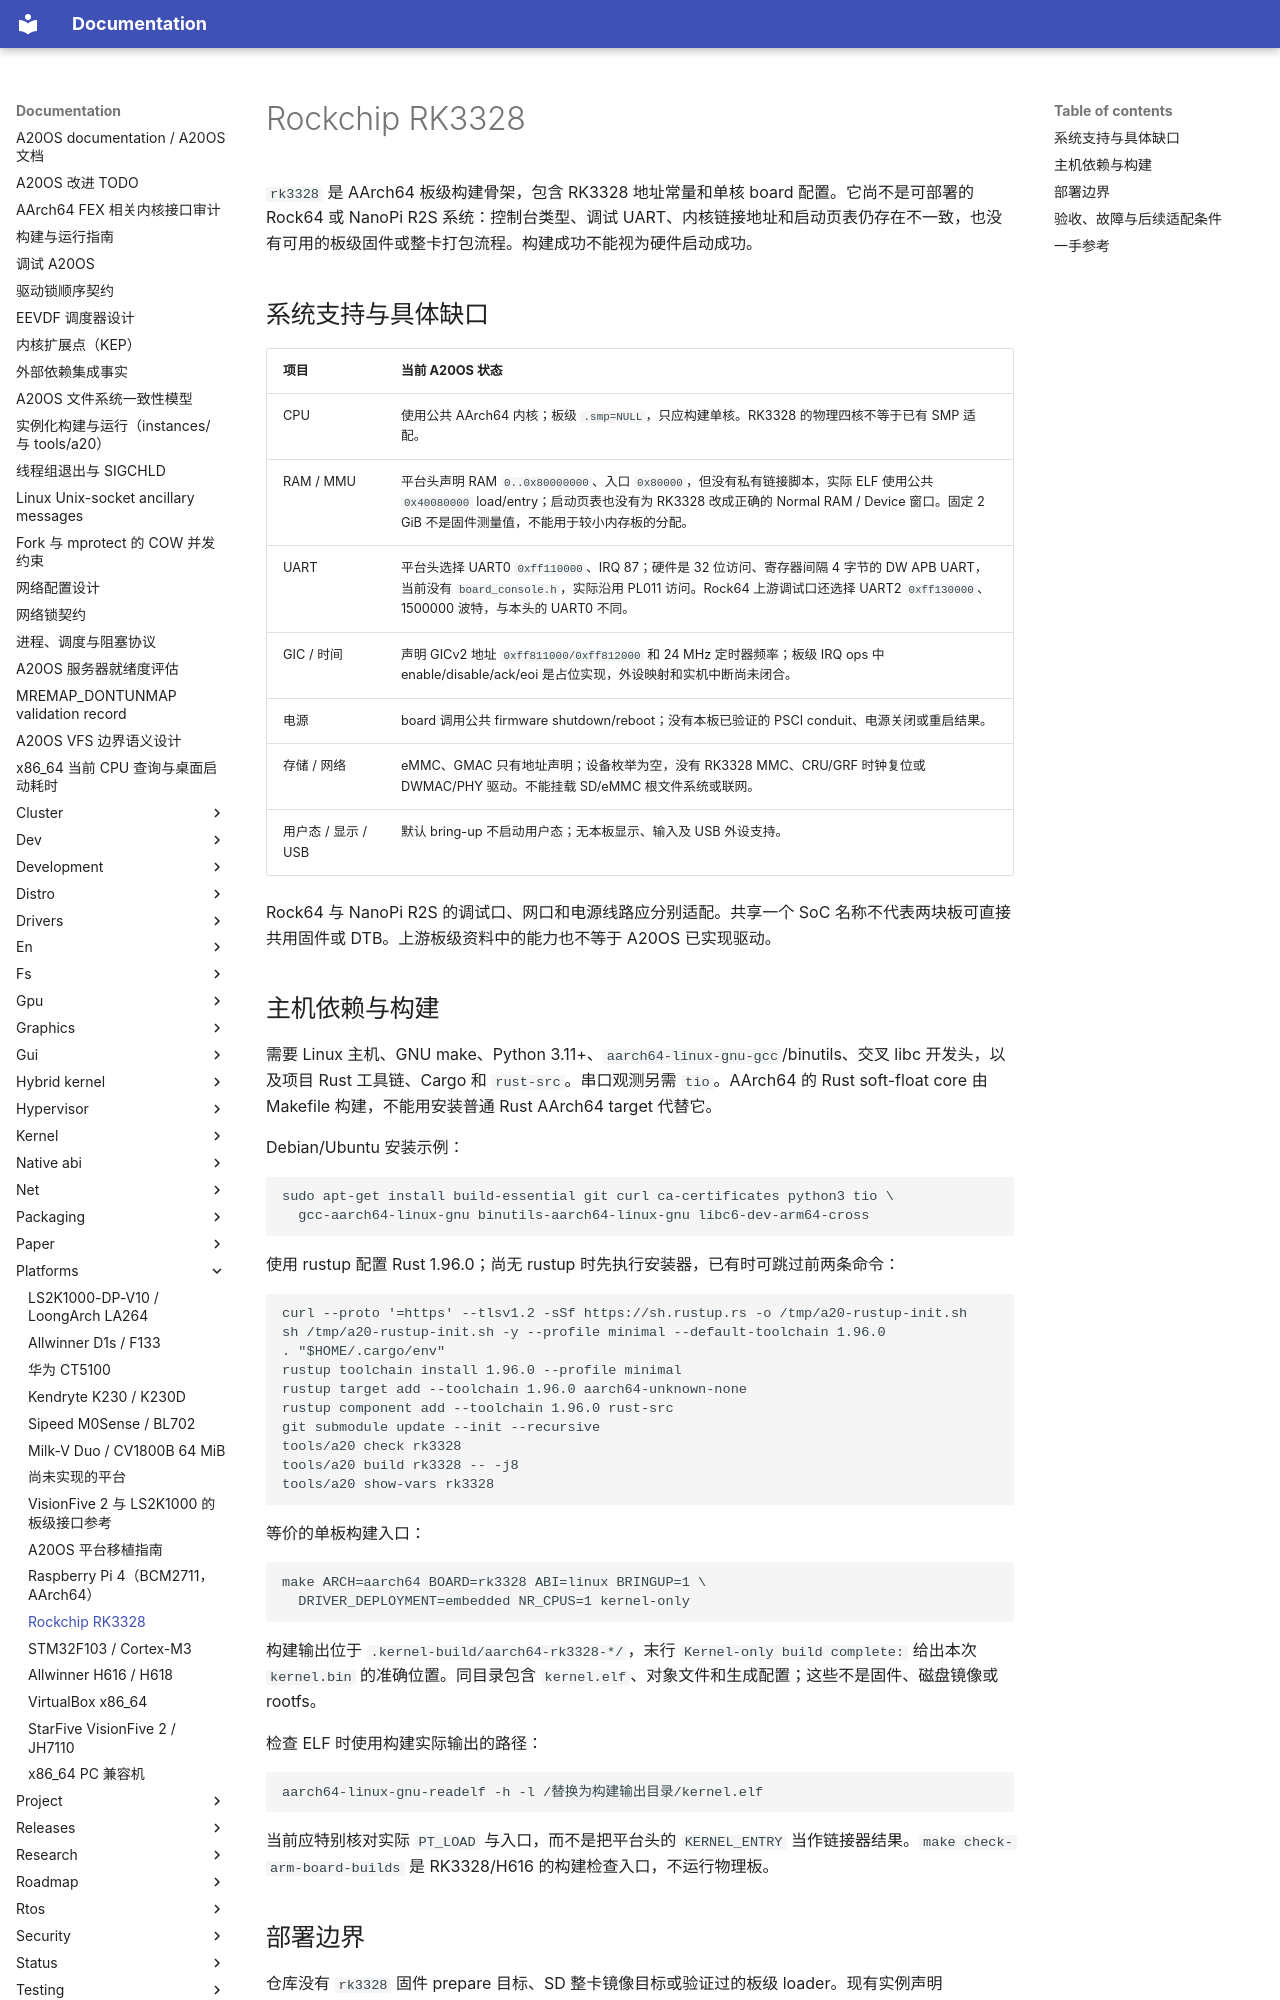

repository: fQwQf/A20OS · page: platforms/rk3328/index.html · generator: mkdocs

# Rockchip RK3328

`rk3328` 是 AArch64 板级构建骨架，包含 RK3328 地址常量和单核 board 配置。它尚不是可部署的 Rock64 或 NanoPi R2S 系统：控制台类型、调试 UART、内核链接地址和启动页表仍存在不一致，也没有可用的板级固件或整卡打包流程。构建成功不能视为硬件启动成功。

## 系统支持与具体缺口

| 项目 | 当前 A20OS 状态 |
| --- | --- |
| CPU | 使用公共 AArch64 内核；板级 `.smp=NULL`，只应构建单核。RK3328 的物理四核不等于已有 SMP 适配。 |
| RAM / MMU | 平台头声明 RAM `0..0x80000000`、入口 `0x80000`，但没有私有链接脚本，实际 ELF 使用公共 `0x40080000` load/entry；启动页表也没有为 RK3328 改成正确的 Normal RAM / Device 窗口。固定 2 GiB 不是固件测量值，不能用于较小内存板的分配。 |
| UART | 平台头选择 UART0 `0xff110000`、IRQ 87；硬件是 32 位访问、寄存器间隔 4 字节的 DW APB UART，当前没有 `board_console.h`，实际沿用 PL011 访问。Rock64 上游调试口还选择 UART2 `0xff130000`、1500000 波特，与本头的 UART0 不同。 |
| GIC / 时间 | 声明 GICv2 地址 `0xff811000/0xff812000` 和 24 MHz 定时器频率；板级 IRQ ops 中 enable/disable/ack/eoi 是占位实现，外设映射和实机中断尚未闭合。 |
| 电源 | board 调用公共 firmware shutdown/reboot；没有本板已验证的 PSCI conduit、电源关闭或重启结果。 |
| 存储 / 网络 | eMMC、GMAC 只有地址声明；设备枚举为空，没有 RK3328 MMC、CRU/GRF 时钟复位或 DWMAC/PHY 驱动。不能挂载 SD/eMMC 根文件系统或联网。 |
| 用户态 / 显示 / USB | 默认 bring-up 不启动用户态；无本板显示、输入及 USB 外设支持。 |

Rock64 与 NanoPi R2S 的调试口、网口和电源线路应分别适配。共享一个 SoC 名称不代表两块板可直接共用固件或 DTB。上游板级资料中的能力也不等于 A20OS 已实现驱动。

## 主机依赖与构建

需要 Linux 主机、GNU make、Python 3.11+、`aarch64-linux-gnu-gcc`/binutils、交叉 libc 开发头，以及项目 Rust 工具链、Cargo 和 `rust-src`。串口观测另需 `tio`。AArch64 的 Rust soft-float core 由 Makefile 构建，不能用安装普通 Rust AArch64 target 代替它。

Debian/Ubuntu 安装示例：

```sh
sudo apt-get install build-essential git curl ca-certificates python3 tio \
  gcc-aarch64-linux-gnu binutils-aarch64-linux-gnu libc6-dev-arm64-cross
```

使用 rustup 配置 Rust 1.96.0；尚无 rustup 时先执行安装器，已有时可跳过前两条命令：

```sh
curl --proto '=https' --tlsv1.2 -sSf https://sh.rustup.rs -o /tmp/a20-rustup-init.sh
sh /tmp/a20-rustup-init.sh -y --profile minimal --default-toolchain 1.96.0
. "$HOME/.cargo/env"
rustup toolchain install 1.96.0 --profile minimal
rustup target add --toolchain 1.96.0 aarch64-unknown-none
rustup component add --toolchain 1.96.0 rust-src
git submodule update --init --recursive
tools/a20 check rk3328
tools/a20 build rk3328 -- -j8
tools/a20 show-vars rk3328
```

等价的单板构建入口：

```sh
make ARCH=aarch64 BOARD=rk3328 ABI=linux BRINGUP=1 \
  DRIVER_DEPLOYMENT=embedded NR_CPUS=1 kernel-only
```

构建输出位于 `.kernel-build/aarch64-rk3328-*/`，末行 `Kernel-only build complete:` 给出本次 `kernel.bin` 的准确位置。同目录包含 `kernel.elf`、对象文件和生成配置；这些不是固件、磁盘镜像或 rootfs。

检查 ELF 时使用构建实际输出的路径：

```sh
aarch64-linux-gnu-readelf -h -l /替换为构建输出目录/kernel.elf
```

当前应特别核对实际 `PT_LOAD` 与入口，而不是把平台头的 `KERNEL_ENTRY` 当作链接器结果。`make check-arm-board-builds` 是 RK3328/H616 的构建检查入口，不运行物理板。
